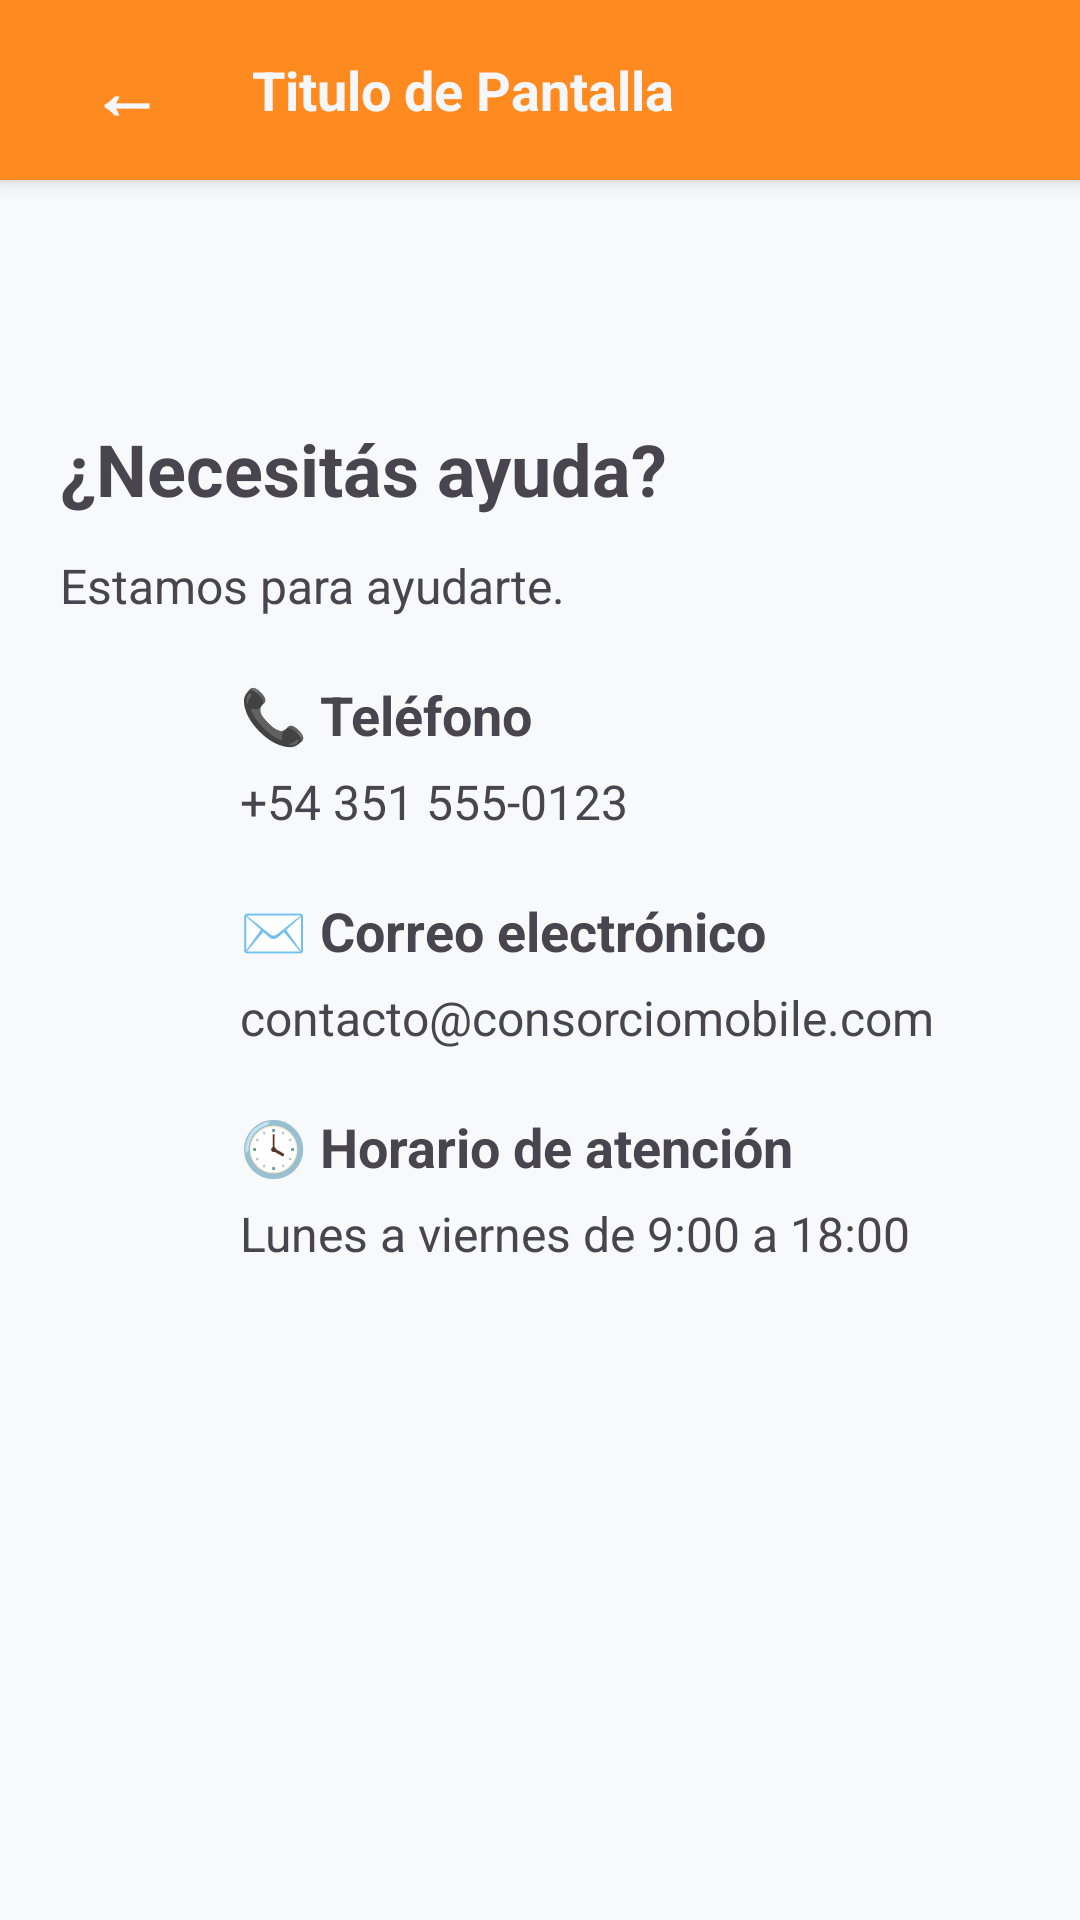

Produce the Android XML layout that renders to this screen, including the resource entries it uses.
<!-- AndroidManifest.xml: application theme Theme.ConsorcioMobile -->
<!-- res/layout/activity_contact.xml -->
<?xml version="1.0" encoding="utf-8"?>
<LinearLayout
    xmlns:android="http://schemas.android.com/apk/res/android"
    xmlns:app="http://schemas.android.com/apk/res-auto"
    android:id="@+id/main"
    android:layout_width="match_parent"
    android:layout_height="match_parent"
    android:orientation="vertical"
    android:background="#F8F9FA">

    
    <include
        layout="@layout/barra_personalizada"
        android:id="@+id/miToolbar"/>

    
    <ScrollView
        android:layout_width="match_parent"
        android:layout_height="match_parent"
        android:fillViewport="true">

        <LinearLayout
            android:layout_width="match_parent"
            android:layout_height="wrap_content"
            android:orientation="vertical"
            android:padding="20dp">

            <TextView
                android:id="@+id/textoTitulo"
                android:layout_width="wrap_content"
                android:layout_height="wrap_content"
                android:layout_marginTop="60dp"
                android:text="¿Necesitás ayuda?"
                android:textSize="24sp"
                android:textStyle="bold"
                app:layout_constraintEnd_toEndOf="parent"
                app:layout_constraintStart_toStartOf="parent"
                app:layout_constraintTop_toTopOf="parent" />

            <TextView
                android:id="@+id/textoDescripcion"
                android:layout_width="wrap_content"
                android:layout_height="wrap_content"
                android:text="Estamos para ayudarte."
                android:textSize="16sp"
                app:layout_constraintTop_toBottomOf="@id/textoTitulo"
                app:layout_constraintStart_toStartOf="parent"
                app:layout_constraintEnd_toEndOf="parent"
                android:layout_marginTop="12dp" />

            <TextView
                android:id="@+id/tituloTelefono"
                android:layout_width="wrap_content"
                android:layout_height="wrap_content"
                android:layout_marginStart="60dp"
                android:layout_marginTop="20dp"
                android:text="📞 Teléfono"
                android:textSize="18sp"
                android:textStyle="bold"
                app:layout_constraintStart_toStartOf="parent"
                app:layout_constraintTop_toBottomOf="@id/textoDescripcion" />

            <TextView
                android:id="@+id/textoTelefono"
                android:layout_width="wrap_content"
                android:layout_height="wrap_content"
                android:layout_marginStart="60dp"
                android:layout_marginTop="6dp"
                android:text="+54 351 555-0123"
                android:textSize="16sp"
                app:layout_constraintStart_toStartOf="parent"
                app:layout_constraintTop_toBottomOf="@id/tituloTelefono" />

            <TextView
                android:id="@+id/tituloCorreo"
                android:layout_width="wrap_content"
                android:layout_height="wrap_content"
                android:layout_marginStart="60dp"
                android:layout_marginTop="20dp"
                android:text="✉️ Correo electrónico"
                android:textSize="18sp"
                android:textStyle="bold"
                app:layout_constraintStart_toStartOf="parent"
                app:layout_constraintTop_toBottomOf="@id/textoTelefono" />

            <TextView
                android:id="@+id/textoCorreo"
                android:layout_width="wrap_content"
                android:layout_height="wrap_content"
                android:layout_marginStart="60dp"
                android:layout_marginTop="6dp"
                android:text="contacto@consorciomobile.com"
                android:textSize="16sp"
                app:layout_constraintStart_toStartOf="parent"
                app:layout_constraintTop_toBottomOf="@id/tituloCorreo" />

            <TextView
                android:id="@+id/tituloHorarios"
                android:layout_width="wrap_content"
                android:layout_height="wrap_content"
                android:layout_marginStart="60dp"
                android:layout_marginTop="20dp"
                android:text="🕓 Horario de atención"
                android:textSize="18sp"
                android:textStyle="bold"
                app:layout_constraintStart_toStartOf="parent"
                app:layout_constraintTop_toBottomOf="@id/textoCorreo" />

            <TextView
                android:id="@+id/textoHorarios"
                android:layout_width="wrap_content"
                android:layout_height="wrap_content"
                android:layout_marginStart="60dp"
                android:layout_marginTop="6dp"
                android:text="Lunes a viernes de 9:00 a 18:00"
                android:textSize="16sp"
                app:layout_constraintStart_toStartOf="parent"
                app:layout_constraintTop_toBottomOf="@id/tituloHorarios" />


        </LinearLayout>
    </ScrollView>
</LinearLayout>
<!-- res/layout/barra_personalizada.xml (included above) -->
<?xml version="1.0" encoding="utf-8"?>
<LinearLayout
    xmlns:android="http://schemas.android.com/apk/res/android"
    android:layout_width="match_parent"
    android:layout_height="60dp"
    android:background="@color/naranja"
    android:orientation="horizontal"
    android:gravity="center_vertical"
    android:paddingHorizontal="16dp"
    android:elevation="4dp">

    <TextView
        android:id="@+id/btnVolverBarra"
        android:layout_width="wrap_content"
        android:layout_height="wrap_content"
        android:text="←"
        android:textColor="@color/white"
        android:textSize="24sp"
        android:textStyle="bold"
        android:layout_marginEnd="16dp"
        android:background="?attr/selectableItemBackground"
        android:padding="14dp"/>

    <TextView
        android:id="@+id/txtTituloBarra"
        android:layout_width="0dp"
        android:layout_height="wrap_content"
        android:layout_weight="1"
        android:text="Titulo de Pantalla"
        android:textColor="@color/white"
        android:textSize="18sp"
        android:textStyle="bold"/>



</LinearLayout>
<!-- resources referenced by this layout -->
<resources>
  <color name="naranja">#FF8A1F</color>
  <color name="white">#F5F7FB</color>
  <style name="Theme.ConsorcioMobile" parent="Base.Theme.ConsorcioMobile" />
  <style name="Base.Theme.ConsorcioMobile" parent="Theme.Material3.DayNight.NoActionBar">
          
          
      </style>
</resources>
